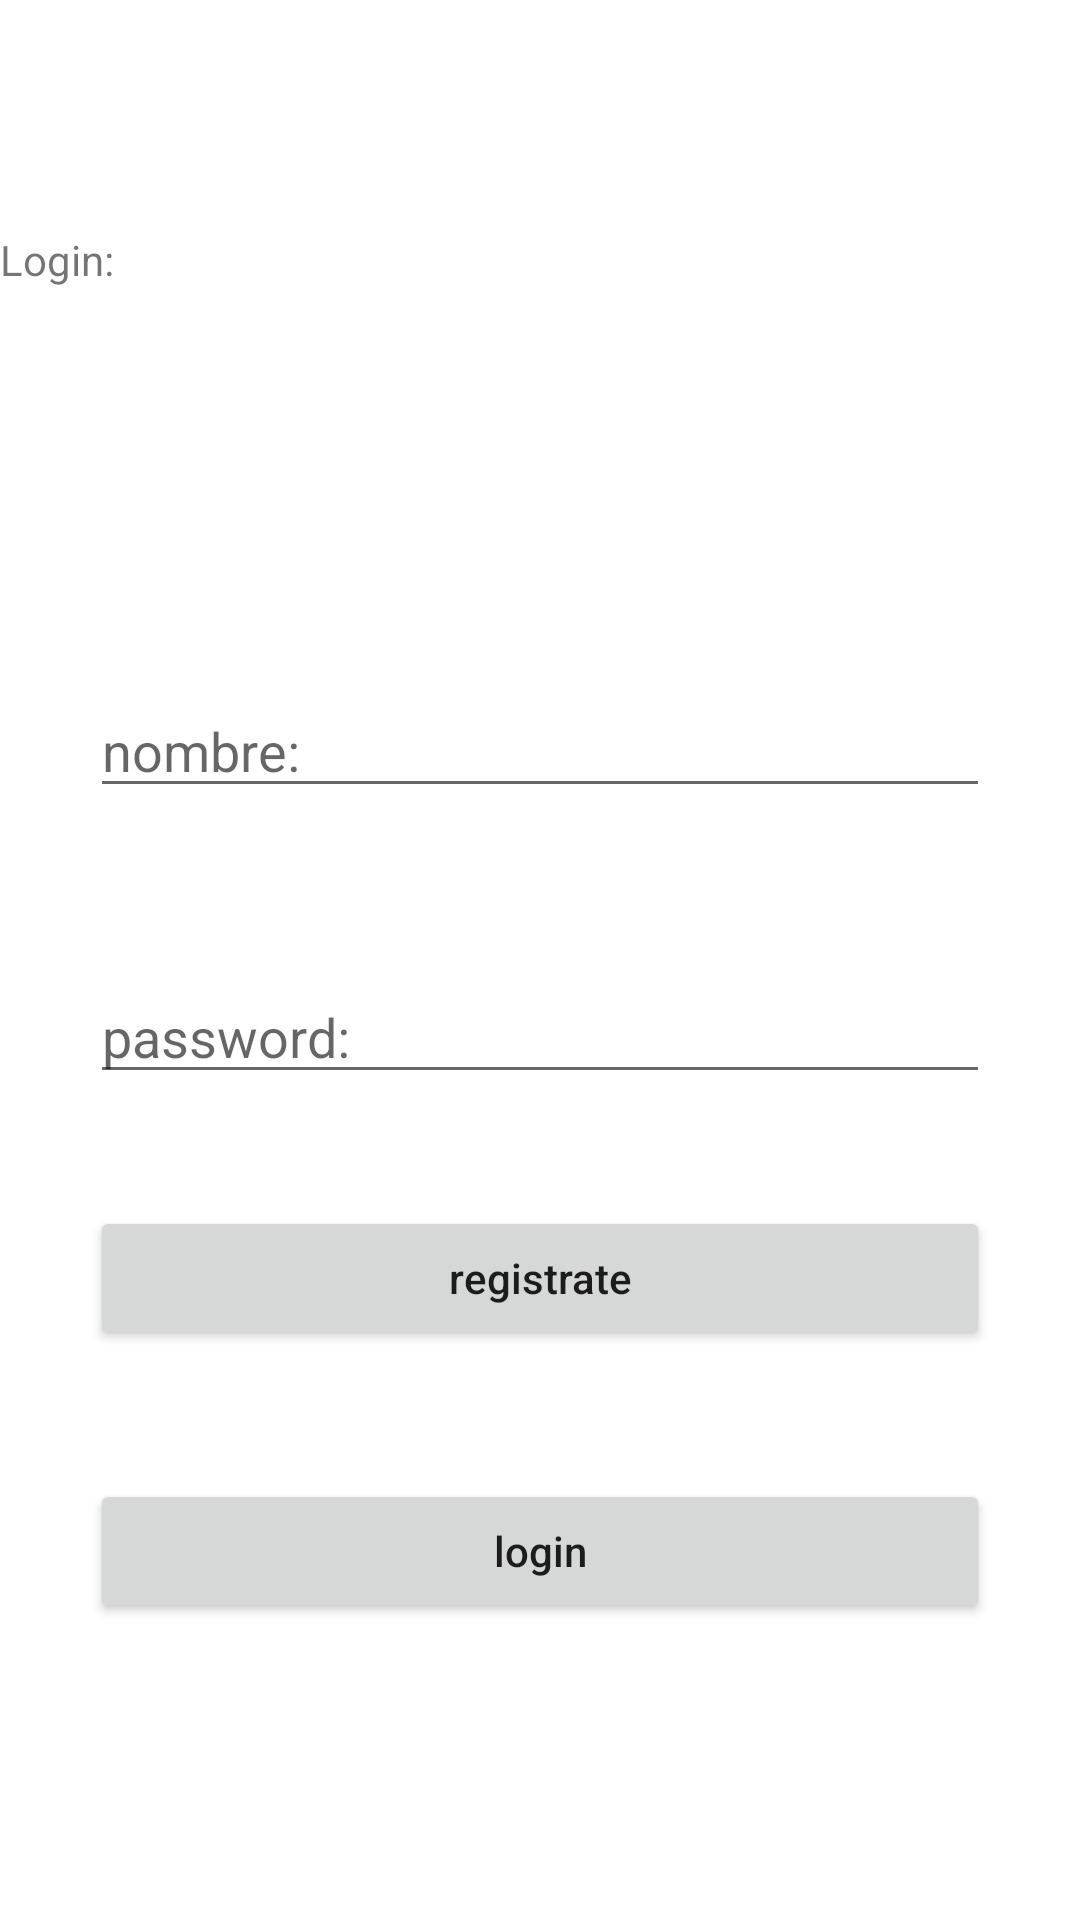

Layout XML and referenced resources for this Android screen:
<!-- AndroidManifest.xml: application theme Theme.Pokedex3 -->
<!-- res/layout/activity_login.xml -->
<?xml version="1.0" encoding="utf-8"?>
<androidx.constraintlayout.widget.ConstraintLayout xmlns:android="http://schemas.android.com/apk/res/android"
    xmlns:app="http://schemas.android.com/apk/res-auto"
    xmlns:tools="http://schemas.android.com/tools"
    android:layout_width="match_parent"
    android:layout_height="match_parent"
    tools:context=".LoginActivity">

    <TextView
        android:layout_width="match_parent"
        android:layout_height="wrap_content"
        android:layout_marginBottom="132dp"
        android:text="Login:"
        app:layout_constraintBottom_toTopOf="@+id/correo"
        app:layout_constraintEnd_toEndOf="parent"
        app:layout_constraintStart_toStartOf="parent"
        app:layout_constraintTop_toTopOf="parent"
        app:layout_constraintVertical_bias="1.0" />

    <EditText
        android:id="@+id/correo"
        android:layout_width="match_parent"
        android:layout_height="wrap_content"
        android:layout_marginHorizontal="30sp"
        android:layout_marginTop="208dp"
        android:layout_marginBottom="34dp"
        android:hint="nombre:"
        android:inputType="textEmailAddress"
        android:singleLine="true"
        app:layout_constraintBottom_toTopOf="@+id/password"
        app:layout_constraintEnd_toEndOf="parent"
        app:layout_constraintStart_toStartOf="parent"
        app:layout_constraintTop_toTopOf="parent" />

    <EditText
        android:id="@+id/password"
        android:layout_width="match_parent"
        android:layout_height="wrap_content"
        android:layout_marginHorizontal="30sp"
        android:layout_marginTop="332dp"
        android:layout_marginBottom="53dp"
        android:hint="password:"
        android:inputType="textPassword"
        android:singleLine="true"
        app:layout_constraintBottom_toTopOf="@+id/registerbtn"
        app:layout_constraintEnd_toEndOf="parent"
        app:layout_constraintStart_toStartOf="parent"
        app:layout_constraintTop_toTopOf="parent"
        app:layout_constraintVertical_bias="0.361" />

    <Button
        android:id="@+id/registerbtn"
        android:layout_width="match_parent"
        android:layout_height="wrap_content"
        android:layout_marginHorizontal="30sp"
        android:text="registrate"
        android:textAllCaps="false"
        app:layout_constraintBottom_toBottomOf="parent"
        app:layout_constraintEnd_toEndOf="parent"
        app:layout_constraintStart_toStartOf="parent"
        app:layout_constraintTop_toTopOf="parent"
        app:layout_constraintVertical_bias="0.679" />

    <Button
        android:id="@+id/loginbtn"
        android:layout_width="match_parent"
        android:layout_height="wrap_content"
        android:layout_marginHorizontal="30sp"
        android:layout_marginTop="79dp"
        android:text="login"
        android:textAllCaps="false"
        app:layout_constraintBottom_toBottomOf="parent"
        app:layout_constraintEnd_toEndOf="parent"
        app:layout_constraintStart_toStartOf="parent"
        app:layout_constraintTop_toTopOf="@+id/registerbtn"
        app:layout_constraintVertical_bias="0.107" />



</androidx.constraintlayout.widget.ConstraintLayout>
<!-- resources referenced by this layout -->
<resources>
  <style name="Theme.Pokedex3" parent="Theme.MaterialComponents.DayNight.DarkActionBar">
          
          <item name="colorPrimary">@color/purple_500</item>
          <item name="colorPrimaryVariant">@color/purple_700</item>
          <item name="colorOnPrimary">@color/white</item>
          
          <item name="colorSecondary">@color/teal_200</item>
          <item name="colorSecondaryVariant">@color/teal_700</item>
          <item name="colorOnSecondary">@color/black</item>
          
          <item name="android:statusBarColor" tools:targetApi="l">?attr/colorPrimaryVariant</item>
          
      </style>
  <!-- not gathered from this repository: default colours our renderer supplied (Android Studio template values) -->
  <color name="purple_500">#FF6200EE</color>
  <color name="purple_700">#FF3700B3</color>
  <color name="teal_200">#FF03DAC5</color>
  <color name="teal_700">#FF018786</color>
  <color name="black">#FF000000</color>
  <color name="white">#FFFFFFFF</color>
</resources>
